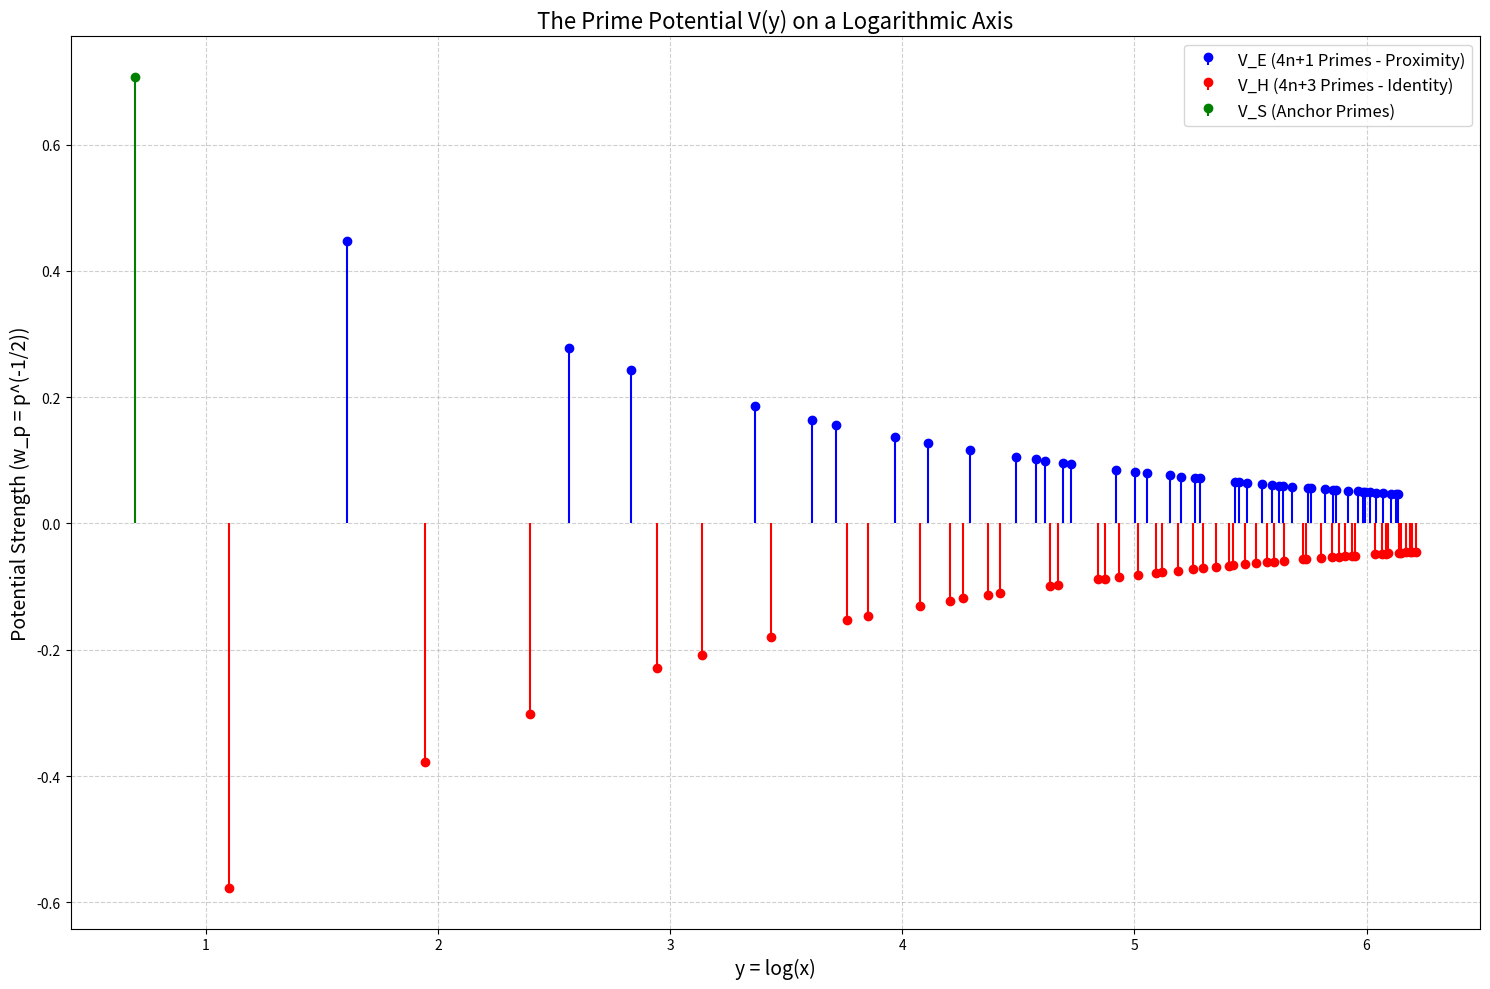

This figure's Python source:
import numpy as np
import matplotlib.pyplot as plt

def get_prime_partitions(limit=500):
    """Generates primes and partitions them."""
    primes = []
    is_prime = [True] * (limit + 1)
    is_prime[0] = is_prime[1] = False
    for p in range(2, int(np.sqrt(limit)) + 1):
        if is_prime[p]:
            for i in range(p * p, limit + 1, p):
                is_prime[i] = False
    for p in range(2, limit + 1):
        if is_prime[p]:
            primes.append(p)
            
    class_4n1 = [p for p in primes if p % 4 == 1]
    class_4n3 = [p for p in primes if p % 4 == 3]
    class_S = [2] 
    
    return class_4n1, class_4n3, class_S

print("=== Simulation 3: Prime Potential Visualization ===")
primes_4n1, primes_4n3, primes_S = get_prime_partitions()

# Get the logarithmic positions
log_pos_4n1 = np.log(primes_4n1)
log_pos_4n3 = np.log(primes_4n3)
log_pos_S = np.log(primes_S)

# Get the weights (w_p = p^(-1/2))
weights_4n1 = np.array(primes_4n1)**(-0.5)
weights_4n3 = np.array(primes_4n3)**(-0.5)
weights_S = np.array(primes_S)**(-0.5)

# Visualize the potential V(y)
plt.figure(figsize=(15, 10))
# We plot the Hyperbolic primes with a negative sign to visually represent the opposition
plt.stem(log_pos_4n1, weights_4n1, linefmt='b-', markerfmt='bo', basefmt=' ', 
         label='V_E (4n+1 Primes - Proximity)')
plt.stem(log_pos_4n3, -weights_4n3, linefmt='r-', markerfmt='ro', basefmt=' ', 
         label='V_H (4n+3 Primes - Identity)')
plt.stem(log_pos_S, weights_S, linefmt='g-', markerfmt='go', basefmt=' ', 
         label='V_S (Anchor Primes)')
plt.title('The Prime Potential V(y) on a Logarithmic Axis', fontsize=16)
plt.xlabel('y = log(x)', fontsize=14)
plt.ylabel('Potential Strength (w_p = p^(-1/2))', fontsize=14)
plt.legend(fontsize=12)
plt.grid(True, linestyle='--', alpha=0.6)
plt.tight_layout()
plt.savefig('prime_potential.png', dpi=300, bbox_inches='tight')
plt.show()

print(f"Number of 4n+1 primes: {len(primes_4n1)}")
print(f"Number of 4n+3 primes: {len(primes_4n3)}")
print(f"Number of anchor primes: {len(primes_S)}")
print(f"Total primes plotted: {len(primes_4n1) + len(primes_4n3) + len(primes_S)}")
print("="*50) 